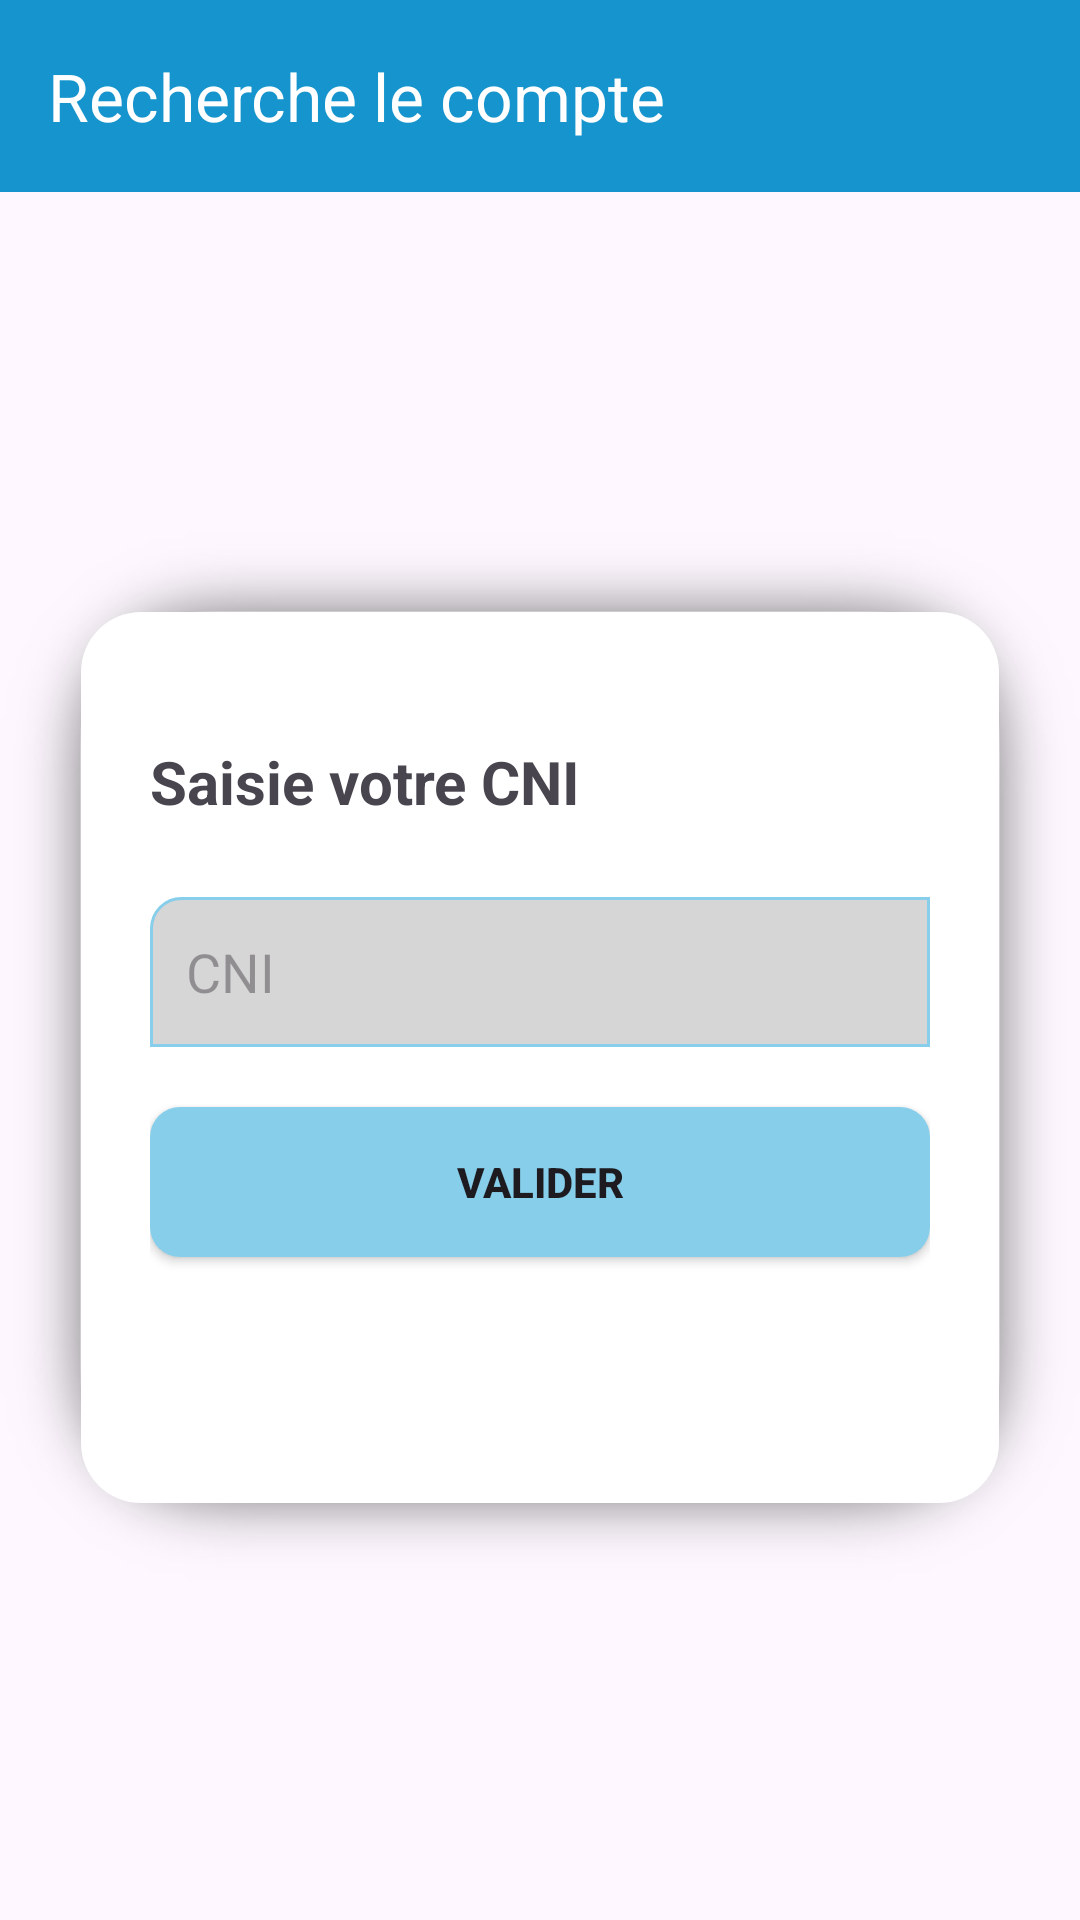

Produce the Android XML layout that renders to this screen, including the resource entries it uses.
<!-- AndroidManifest.xml: application theme Theme.Gestion_notes -->
<!-- res/layout/activity_oblie1.xml -->
<?xml version="1.0" encoding="utf-8"?>
<androidx.constraintlayout.widget.ConstraintLayout xmlns:android="http://schemas.android.com/apk/res/android"
    xmlns:app="http://schemas.android.com/apk/res-auto"
    xmlns:tools="http://schemas.android.com/tools"
    android:layout_width="match_parent"
    android:layout_height="match_parent">
    <com.google.android.material.appbar.MaterialToolbar
        android:id="@+id/toolbar1"
        android:layout_width="match_parent"
        android:layout_height="wrap_content"
        android:background="#1694CD"
        app:navigationIcon="@drawable/flesh"
        app:title="Recherche le compte"
        app:titleTextColor="#ffffff"
        app:layout_constraintTop_toTopOf="parent" />
    <LinearLayout
        android:layout_width="match_parent"
        android:layout_height="350dp"
        android:orientation="vertical"
        android:background="@drawable/shape"
        android:paddingLeft="50dp"
        android:paddingTop="70dp"
        android:paddingRight="50dp"
        app:layout_constraintTop_toBottomOf="@id/toolbar1"
        app:layout_constraintStart_toStartOf="parent"
        app:layout_constraintEnd_toEndOf="parent"
        app:layout_constraintBottom_toBottomOf="parent"
        tools:ignore="MissingConstraints">
        <TextView
            android:id="@+id/textView8"
            android:layout_width="301dp"
            android:layout_height="40dp"
            android:text="Saisie votre CNI"
            android:textSize="20dp"
            android:textStyle="bold" />
        <EditText
            android:id="@+id/editTextTextpassword"
            android:layout_width="match_parent"
            android:layout_height="50dp"
            android:layout_marginTop="12dp"
            android:layout_marginBottom="20dp"
            android:background="@drawable/edittext_background"
            android:ems="10"
            android:hint="CNI"
            android:padding="12dp"
            android:textColor="#707070"
            android:textSize="18sp"
             />
        <androidx.appcompat.widget.AppCompatButton
            android:id="@+id/button2"
            android:layout_width="match_parent"
            android:layout_height="50dp"
            android:layout_marginBottom="20dp"
            android:background="@drawable/button_background"
            android:text="VALIDER"
            android:textStyle="bold" />
    </LinearLayout>
</androidx.constraintlayout.widget.ConstraintLayout>
<!-- resources referenced by this layout -->
<resources>
  <!-- drawable button_background (drawable) -->
  <?xml version="1.0" encoding="utf-8"?>
  <selector xmlns:android="http://schemas.android.com/apk/res/android">
  <item>
      <shape android:shape="rectangle">
          <corners android:radius="10dp"/>
          <solid android:color="@color/blue"/>
  
      </shape>
  </item>
  </selector>
  <!-- drawable edittext_background (drawable) -->
  <?xml version="1.0" encoding="utf-8"?>
  <selector xmlns:android="http://schemas.android.com/apk/res/android">
  <item>
      <shape android:shape="rectangle">
          <solid android:color="#D7D6D7"></solid>
          <corners android:topLeftRadius="10dp"/>
          <stroke android:color="@color/blue" android:width="1dp"/>
      </shape>
  </item>
  </selector>
  <!-- drawable shape (drawable) -->
  <?xml version="1.0" encoding="utf-8"?>
  <layer-list xmlns:tools="http://schemas.android.com/tools"
      xmlns:android="http://schemas.android.com/apk/res/android"
      tools:ignore="MissingDefaultResource">
      <item android:drawable="@drawable/shado"/>
      <item>
          <shape android:shape="rectangle">
  <corners android:radius="20dp"/>
              <solid android:color="@android:color/white"/>
          </shape>
      </item>
  
  </layer-list>
  <style name="Theme.Gestion_notes" parent="Base.Theme.Gestion_notes" />
  <color name="blue">#87ceeb</color>
  <style name="Base.Theme.Gestion_notes" parent="Theme.Material3.DayNight.NoActionBar">
          
          
      </style>
</resources>
